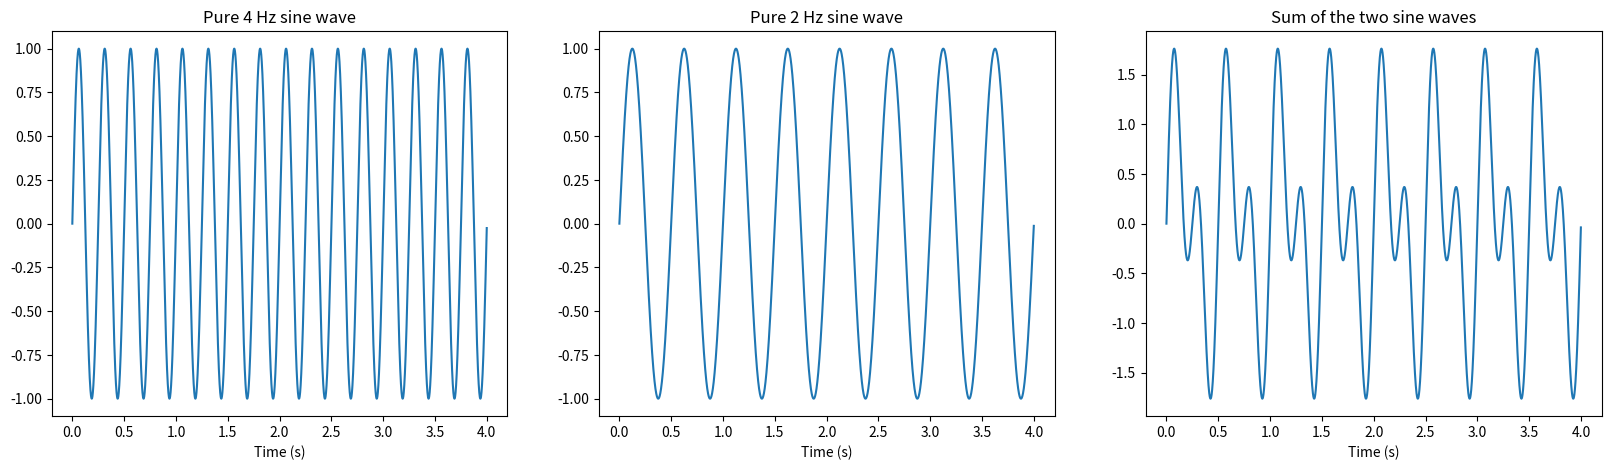
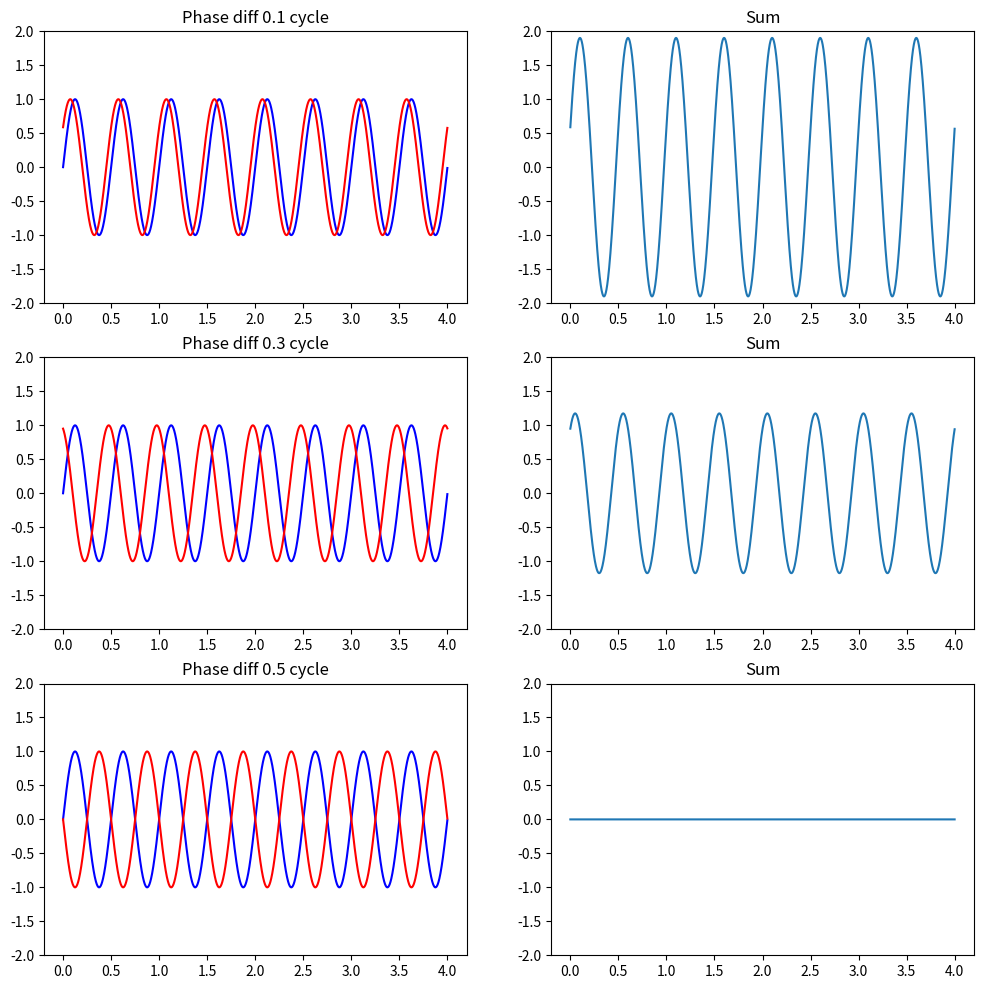
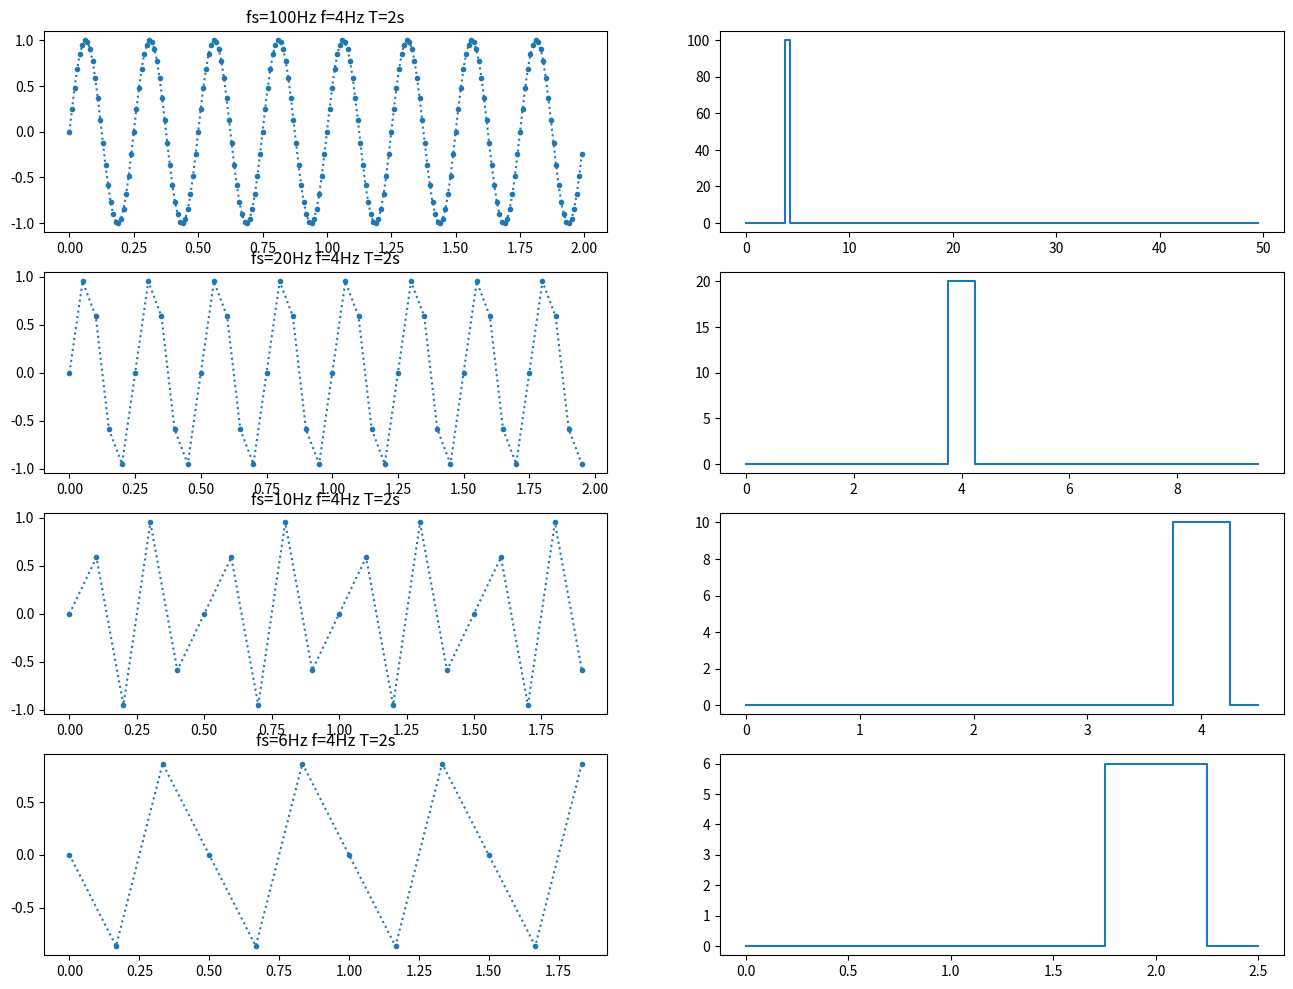
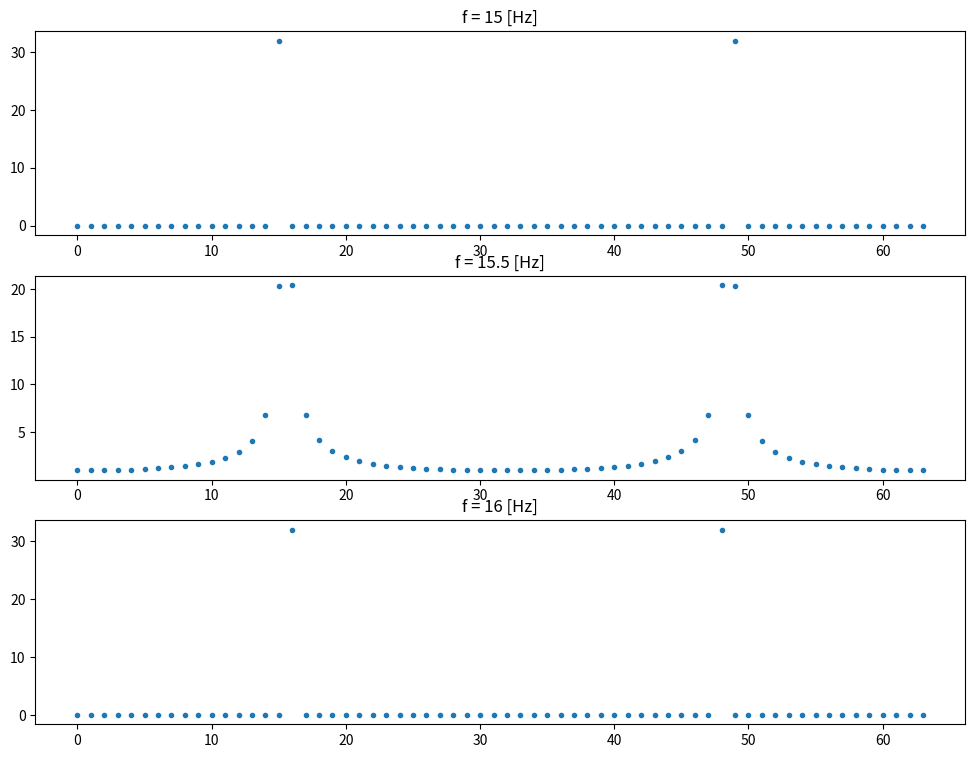

Reproduce these figures in Python, in order. (Note: this script raises an exception after producing the figures.)
import logging
logging.basicConfig(level=logging.INFO, format='%(levelname)s: %(asctime)s: %(message)s')

import math
import numpy as np
import matplotlib.pyplot as plt

# Use scipy.fft and not numpy.fft which is slower on real numbers
import scipy.fft as sfft

%matplotlib inline

x = np.arange(0,4,0.001)
y = np.zeros((x.shape[0],3))
f1, f2 = 4, 2
y[:,0] = np.sin(x*math.pi*2*f1)
y[:,1] = np.sin(x*math.pi*2*f2)
y[:,2] = y[:,0] + y[:,1]
fig, ax = plt.subplots(figsize=(20,5), nrows=1, ncols=3)
titles = [f'Pure {f1} Hz sine wave', f'Pure {f2} Hz sine wave', 'Sum of the two sine waves']
for i in [0,1,2]:
    ax[i].plot(x,y[:,i])
    ax[i].set_title(titles[i])
    ax[i].set_xlabel('Time (s)')

x = np.arange(0,4,0.001)
f = 2
phis = [0.1, 0.3, 0.5]
fig, ax = plt.subplots(figsize=(12,4*len(phis)), nrows=len(phis), ncols=2)

for j, phi in enumerate(phis):
    y = np.zeros((x.shape[0],3))
    y[:,0] = np.sin(x*f*math.pi*2)
    y[:,1] = np.sin((x*f+phi)*math.pi*2)
    y[:,2] = y[:,0] + y[:,1]
    ax[j,0].plot(x,y[:,0],'b')
    ax[j,0].plot(x,y[:,1],'r')
    ax[j,0].set_title(f'Phase diff {phi} cycle')
    ax[j,0].set_ylim(-2,2)
    ax[j,1].plot(x,y[:,2])
    ax[j,1].set_title(f'Sum')
    ax[j,1].set_ylim(-2,2)

f = 4  # Frequency of the sine wave [Hz]
T = 2  # Duration of the sine wave [s]
fss = [100, 20, 10, 6] # Sampling frequencies [samples/s]

fig, ax = plt.subplots(figsize=(16,12), nrows=4, ncols=2)

for i, fs in enumerate(fss):
    x = np.arange(0,T,1/fs)
    midp = int(x.shape[0] * .5)
    y = np.sin(x*f*math.pi*2)
    ax[i,0].plot(x,y,'.:')
    ax[i,0].set_title(f'fs={fs}Hz f={f}Hz T={T}s')
    p = sfft.fft(y)
    ax[i,1].step(x[:midp]*fs/T,abs(p[:midp]),where='mid')

N = 64 # number of samples
t = np.arange(N) # time vector
fc = [15,15.5,16]
fig, ax = plt.subplots(figsize=(12,9), nrows=3, ncols=1)
for k,i in enumerate(fc):
    x1 = np.cos(2*np.pi*i/N*t)
    X1 = sfft.fft(x1)
    X1 = abs(X1)
    ax[k].plot(np.arange(N), X1, '.') 
    ax[k].set_title(f'f = {i} [Hz]')

x = np.arange(0,4,0.001)
y = np.zeros((x.shape[0],3))
f1, f2 = 4, 2
A1, A2 = 2, 3

y = np.sin(x*math.pi*2*f1)*A1 + np.sin(x*math.pi*2*f2)*A2

Py = np.sum(y**2)
logging.info(f'Total power original signal {Py:.2f}')

Y = sfft.fft(origy)
PY = np.sum(np.abs(Y**2))/len(Y)
logging.info(f'Total power fft {PY:.2f}')

